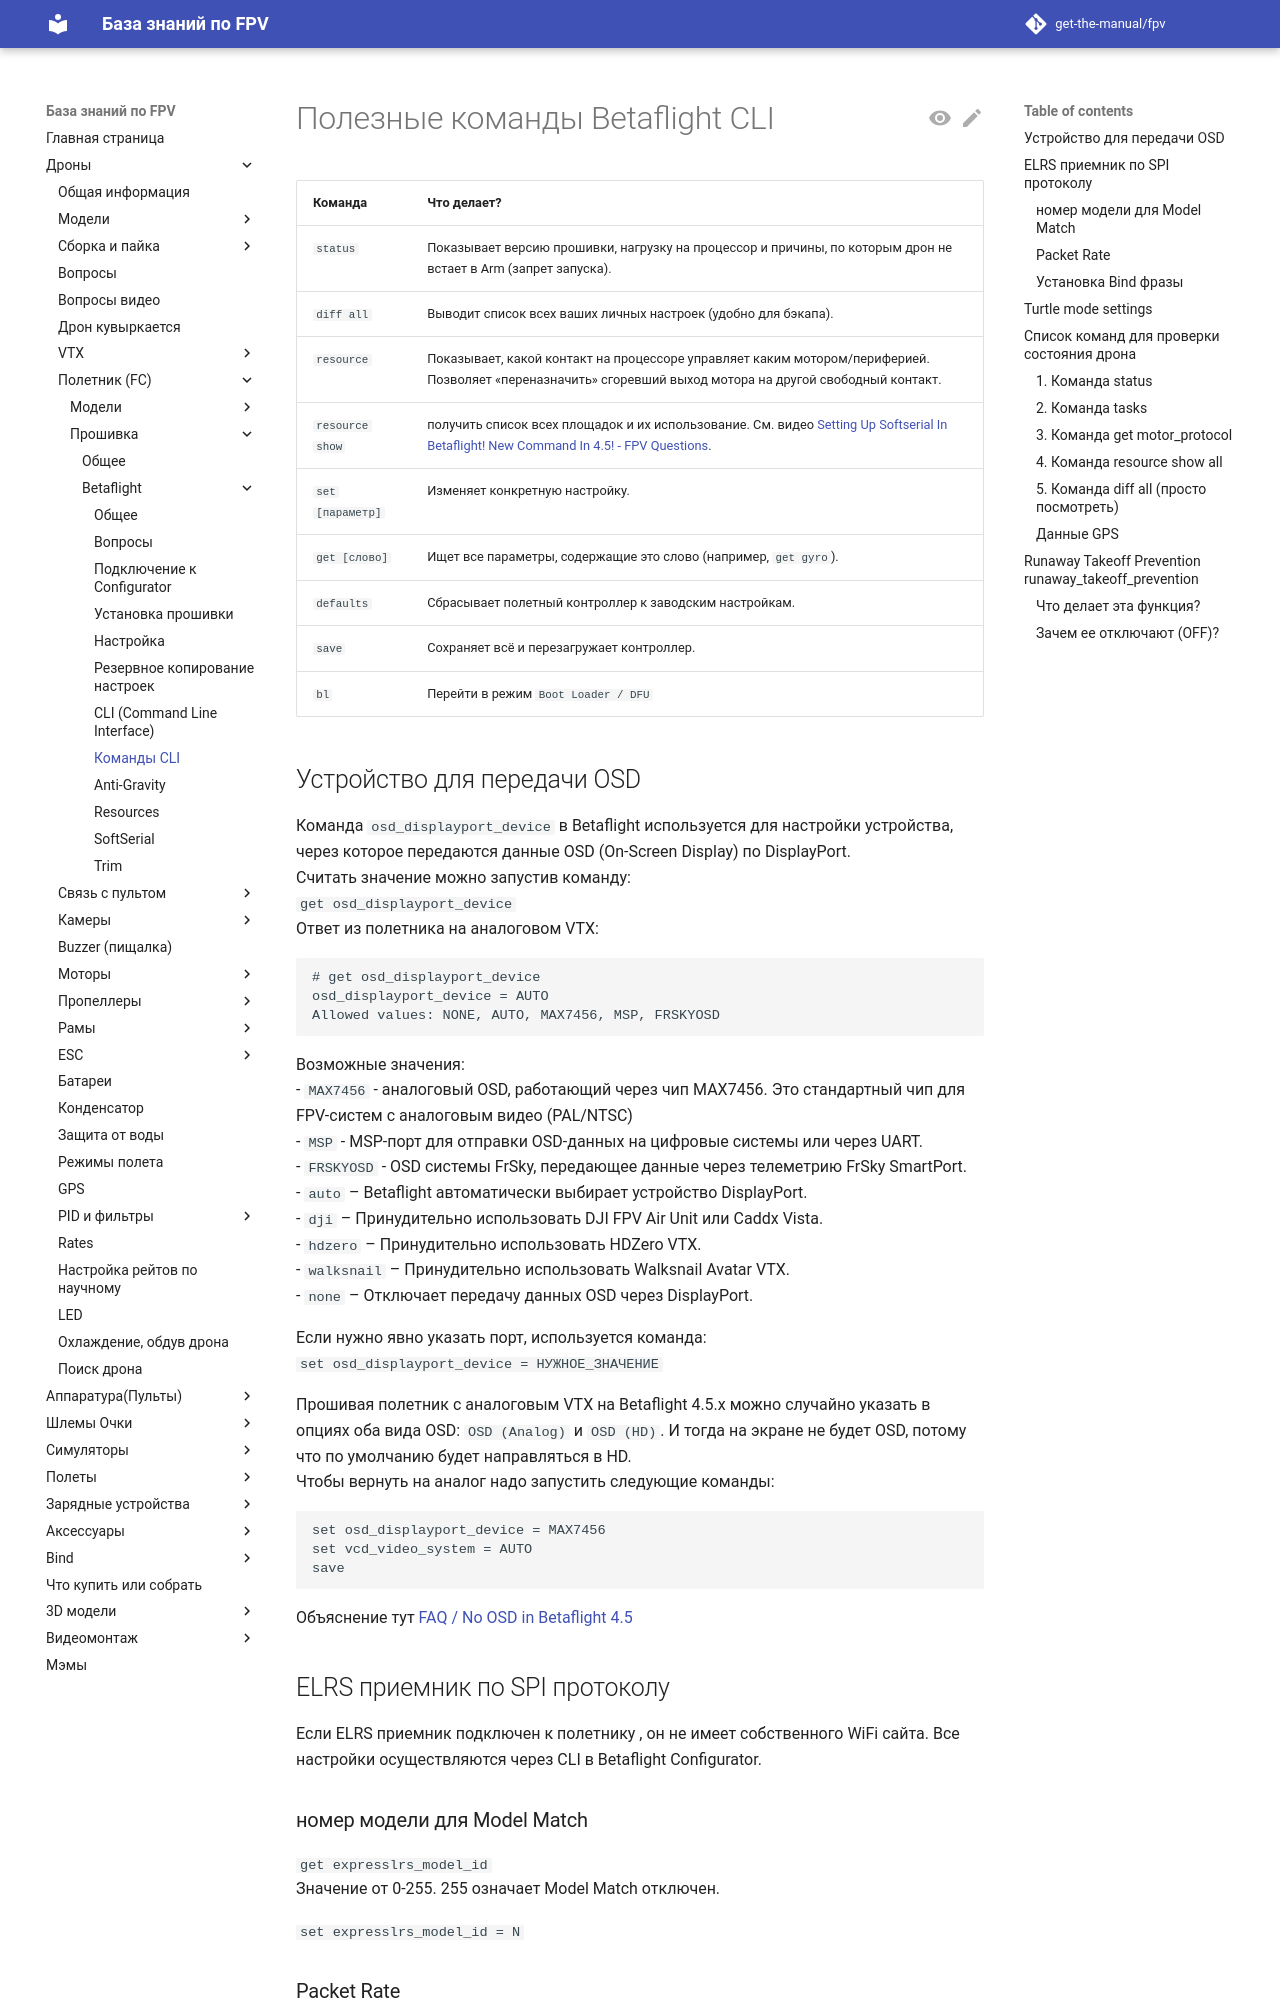

repository: get-the-manual/fpv · page: 00_Drones/22_FC/Proshivka/30_Betaflight/Komandy_CLI/index.html · generator: mkdocs

# Полезные команды Betaflight CLI

| Команда | Что делает? |
| --- | --- |
| `status` | Показывает версию прошивки, нагрузку на процессор и причины, по которым дрон не встает в Arm (запрет запуска). |
| `diff all` | Выводит список всех ваших личных настроек (удобно для бэкапа). |
| `resource` | Показывает, какой контакт на процессоре управляет каким мотором/периферией. Позволяет «переназначить» сгоревший выход мотора на другой свободный контакт. |
| `resource show` |  получить список всех площадок и их использование. См. видео [Setting Up Softserial In Betaflight! New Command In 4.5! - FPV Questions](https://www.youtube.com/watch?v=Yx27d-7zNJY). |
| `set [параметр]` | Изменяет конкретную настройку. |
| `get [слово]` | Ищет все параметры, содержащие это слово (например, `get gyro`). |
| `defaults` | Сбрасывает полетный контроллер к заводским настройкам. |
| `save` | Сохраняет всё и перезагружает контроллер. |
| `bl`   | Перейти в режим `Boot Loader / DFU`  |


## Устройство для передачи OSD

Команда `osd_displayport_device` в Betaflight используется для настройки устройства, через которое передаются данные OSD (On-Screen Display) по DisplayPort.  
Считать значение можно запустив команду:  
`get osd_displayport_device`  
Ответ из полетника на аналоговом VTX:  
```
# get osd_displayport_device
osd_displayport_device = AUTO  
Allowed values: NONE, AUTO, MAX7456, MSP, FRSKYOSD
```

Возможные значения:   
- `MAX7456` - аналоговый OSD, работающий через чип MAX7456. Это стандартный чип для FPV-систем с аналоговым видео (PAL/NTSC)    
- `MSP` - MSP-порт для отправки OSD-данных на цифровые системы или через UART.   
- `FRSKYOSD` - OSD системы FrSky, передающее данные через телеметрию FrSky SmartPort.  
- `auto` – Betaflight автоматически выбирает устройство DisplayPort.  
- `dji` – Принудительно использовать DJI FPV Air Unit или Caddx Vista.  
- `hdzero` – Принудительно использовать HDZero VTX.  
- `walksnail` – Принудительно использовать Walksnail Avatar VTX.  
- `none` – Отключает передачу данных OSD через DisplayPort.  

Если нужно явно указать порт, используется команда:  
`set osd_displayport_device = НУЖНОЕ_ЗНАЧЕНИЕ`

Прошивая полетник с аналоговым VTX на Betaflight 4.5.x можно случайно указать в опциях оба вида OSD: `OSD (Analog)` и `OSD (HD)`. И тогда на экране не будет OSD, потому что по умолчанию будет направляться в HD.  
Чтобы вернуть на аналог надо запустить следующие команды:
```
set osd_displayport_device = MAX7456  
set vcd_video_system = AUTO  
save
```
Объяснение тут [FAQ / No OSD in Betaflight 4.5](https://hackmd.io/@nerdCopter/r1JbnG0Q0)  

## ELRS приемник по SPI протоколу
Если ELRS приемник подключен к полетнику , он не имеет собственного WiFi сайта. Все настройки осуществляются через CLI в Betaflight Configurator.

### номер модели для Model Match

```get expresslrs_model_id```  
Значение от 0-255. 255 означает Model Match отключен.

```set expresslrs_model_id = N```
